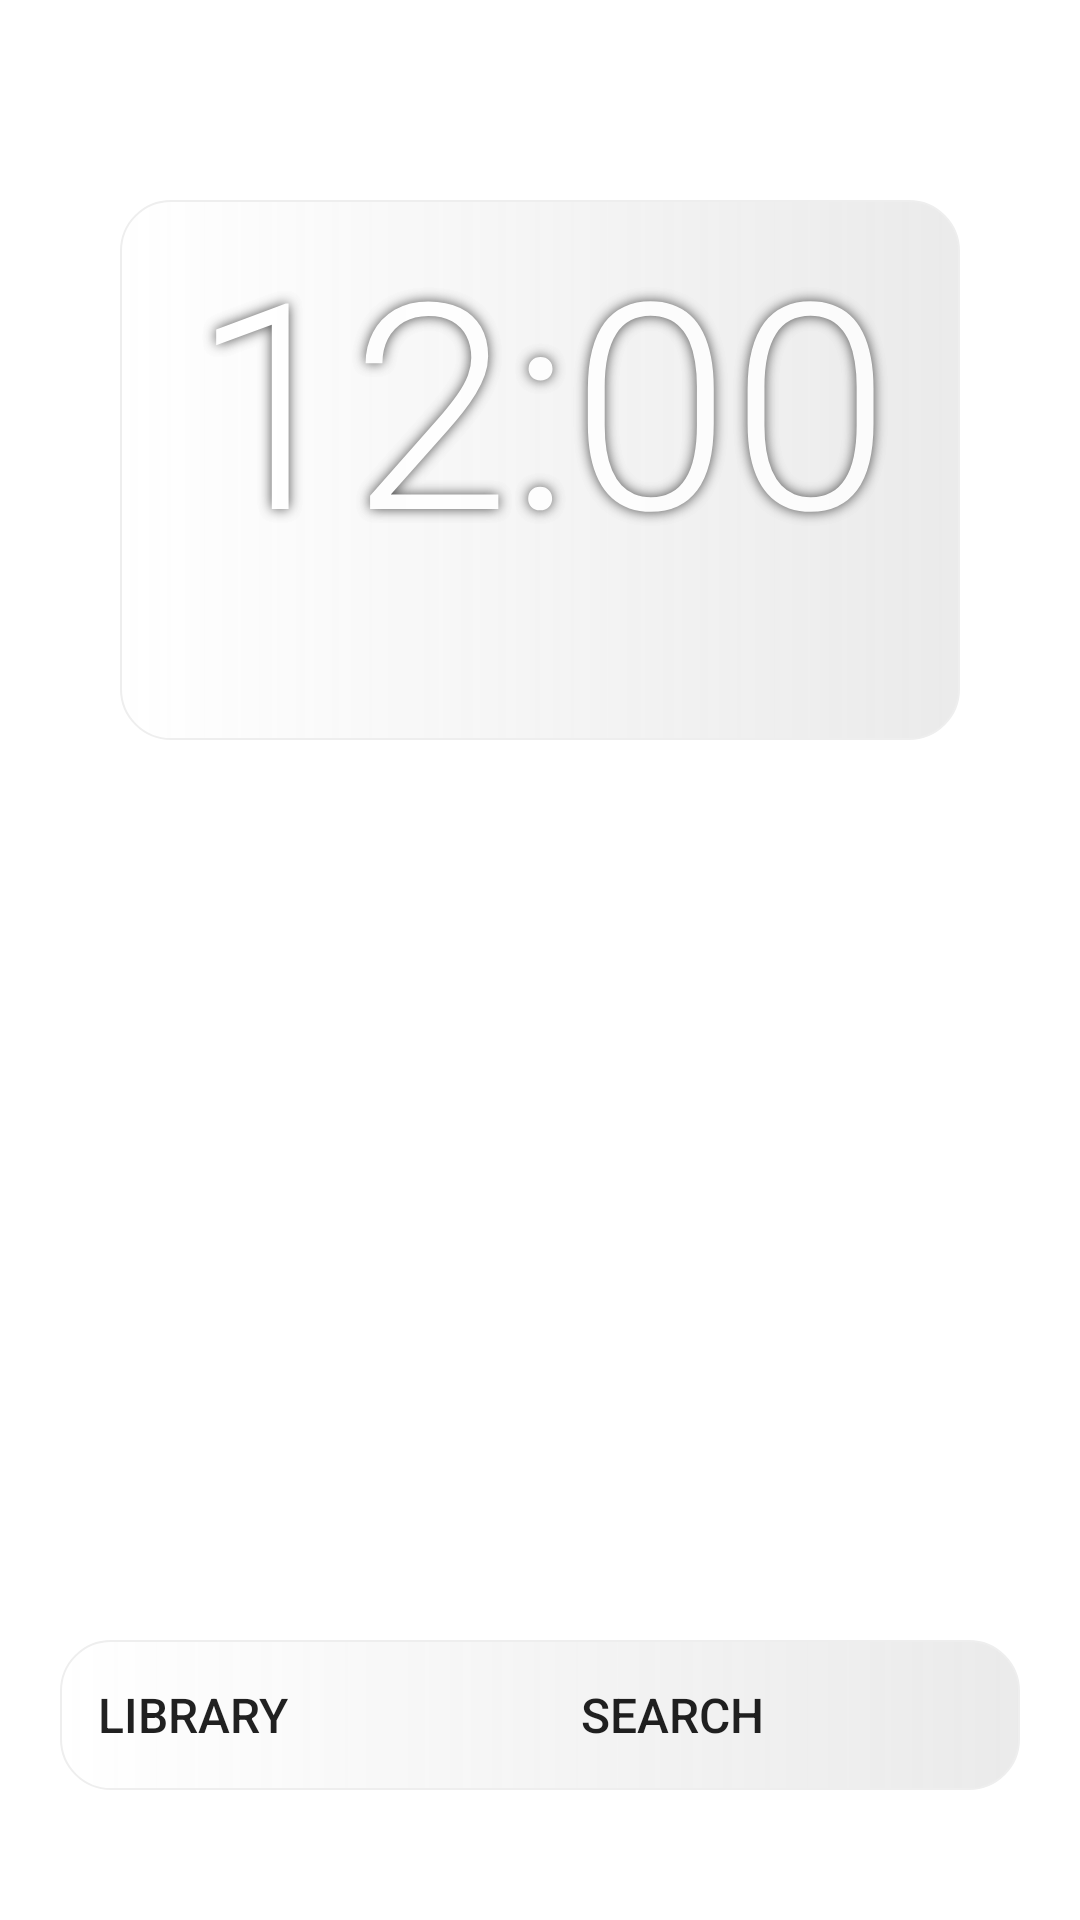

Here is an Android app screen rendered from its layout file. Give the layout XML and the strings, colors and styles it references.
<!-- AndroidManifest.xml: application theme AppTheme -->
<!-- res/layout/activity_main.xml -->
<?xml version="1.0" encoding="utf-8"?>
<androidx.constraintlayout.widget.ConstraintLayout xmlns:android="http://schemas.android.com/apk/res/android"
    xmlns:app="http://schemas.android.com/apk/res-auto"
    xmlns:tools="http://schemas.android.com/tools"
    android:layout_width="match_parent"
    android:layout_height="match_parent"
    android:gravity="center_horizontal|center_vertical"
    android:visibility="visible"
    tools:context=".MainActivity">

    <LinearLayout
        android:id="@+id/timeDateView"
        android:layout_width="match_parent"
        android:layout_height="180dp"
        android:layout_marginHorizontal="40dp"
        android:layout_marginTop="200px"
        android:layout_marginBottom="15dp"
        android:background="@drawable/bg_layout"
        android:gravity="center_horizontal|center_vertical"
        android:orientation="vertical"
        app:layout_constraintBottom_toTopOf="@+id/appList"
        app:layout_constraintEnd_toEndOf="parent"
        app:layout_constraintEnd_toStartOf="@+id/appList"
        app:layout_constraintHorizontal_bias="1.0"
        app:layout_constraintStart_toEndOf="@+id/appList"
        app:layout_constraintStart_toStartOf="parent"
        app:layout_constraintTop_toTopOf="parent"
        app:layout_constraintVertical_bias="0.5"
        tools:visibility="invisible">


        <DigitalClock

            android:id="@+id/digitalClock"
            android:layout_width="match_parent"
            android:layout_height="129dp"
            android:alpha="0.8"
            android:fontFamily="sans-serif-light"
            android:shadowColor="#222222"
            android:shadowDx="0"
            android:shadowDy="0"
            android:shadowRadius="10"
            android:textAlignment="center"

            android:textColor="#FFFFFF"
            android:textSize="96sp"
            app:layout_constraintBottom_toTopOf="@+id/appList"
            app:layout_constraintEnd_toEndOf="parent"
            app:layout_constraintHorizontal_bias="0.492"
            app:layout_constraintStart_toStartOf="parent"
            app:layout_constraintTop_toTopOf="parent"
            app:layout_constraintVertical_bias="0.5" />

        <TextView
            android:id="@+id/dateTextView"
            android:layout_width="match_parent"
            android:layout_height="48dp"
            android:alpha=".8"
            android:shadowColor="#222222"
            android:shadowDx="0"
            android:shadowDy="0"
            android:shadowRadius="6"
            android:textAlignment="center"
            android:textColor="#FFFFFF"
            android:textSize="34sp" />

    </LinearLayout>

    <include layout="@layout/activity_applist" />

    <LinearLayout
        android:id="@+id/settingsBar"
        android:layout_width="match_parent"
        android:layout_height="50dp"
        android:layout_marginHorizontal="20dp"
        android:layout_marginBottom="130px"
        android:background="@drawable/bg_layout"
        android:orientation="horizontal"
        app:layout_constraintBottom_toBottomOf="parent"
        app:layout_constraintEnd_toEndOf="parent"
        app:layout_constraintEnd_toStartOf="@+id/appList"
        app:layout_constraintHorizontal_bias="0.5"
        app:layout_constraintStart_toEndOf="@+id/appList"
        app:layout_constraintStart_toStartOf="parent">

        <Button
            android:id="@+id/showLibrary"
            android:layout_width="wrap_content"
            android:layout_height="match_parent"
            android:background="#00FFFFFF"
            android:onClick="showLibrary"
            android:text="@string/library"
            android:textSize="16sp"
            app:layout_constraintBottom_toBottomOf="parent"
            app:layout_constraintEnd_toEndOf="parent"
            app:layout_constraintHorizontal_bias="0.061"
            app:layout_constraintStart_toStartOf="parent"
            app:layout_constraintTop_toBottomOf="@+id/appList"
            app:layout_constraintVertical_bias="0.5" />

        <Button
            android:id="@+id/searchButton"
            android:layout_width="match_parent"
            android:layout_height="match_parent"
            android:background="#00FFFFFF"
            android:onClick="openSearch"
            android:text="@string/search"
            android:textSize="16sp"
            app:layout_constraintBottom_toBottomOf="parent"
            app:layout_constraintEnd_toEndOf="parent"
            app:layout_constraintHorizontal_bias="0.061"
            app:layout_constraintStart_toStartOf="parent"
            app:layout_constraintTop_toBottomOf="@+id/appList"
            app:layout_constraintVertical_bias="0.5" />

    </LinearLayout>

    <include
        android:layout_width="match_parent"
        android:layout_height="300dp"
        layout="@layout/activity_search"
        android:layout_margin="20dp" />

</androidx.constraintlayout.widget.ConstraintLayout>
<!-- res/layout/activity_applist.xml (included above) -->
<?xml version="1.0" encoding="utf-8"?>
<LinearLayout xmlns:app="http://schemas.android.com/apk/res-auto"
    xmlns:android="http://schemas.android.com/apk/res/android"
    xmlns:tools="http://schemas.android.com/tools"
    android:id="@+id/appList_container"
    android:layout_width="match_parent"
    android:layout_height="0dp"
    android:background="@drawable/bg_app_list"
    android:paddingBottom="44dp"
    android:translationZ="10dp"
    android:visibility="invisible"
    app:layout_constraintBottom_toBottomOf="parent"
    app:layout_constraintEnd_toEndOf="parent"
    app:layout_constraintStart_toStartOf="parent"
    app:layout_constraintTop_toBottomOf="@+id/timeDateView"
    android:orientation="vertical"
    tools:visibility="visible"
    tools:showIn="@layout/activity_main">

    <Button
        android:layout_width="match_parent"
        android:layout_height="45dp"
        android:background="@drawable/bg_app_list"
        android:onClick="showLibrary"
        android:text="@string/close"
        android:textSize="20sp" />

    <androidx.recyclerview.widget.RecyclerView
        android:id="@+id/appList"
        android:layout_width="match_parent"
        android:layout_height="match_parent"
        android:translationZ="10dp"
        app:layout_constraintBottom_toBottomOf="parent"
        app:layout_constraintEnd_toEndOf="parent"
        app:layout_constraintStart_toStartOf="parent"
        app:layout_constraintTop_toBottomOf="@+id/timeDateView"
        app:layoutManager="androidx.recyclerview.widget.LinearLayoutManager"
        android:orientation="vertical" />
    
</LinearLayout>
<!-- res/layout/activity_search.xml (included above) -->
<?xml version="1.0" encoding="utf-8"?>
<LinearLayout xmlns:android="http://schemas.android.com/apk/res/android"
    xmlns:app="http://schemas.android.com/apk/res-auto"
    xmlns:tools="http://schemas.android.com/tools"
    android:id="@+id/search"
    android:layout_width="match_parent"
    android:layout_height="300dp"
    android:translationY="50dp"
    android:background="@drawable/bg_layout"
    android:orientation="vertical"
    android:visibility="gone"
    tools:visibility="visible">

    <EditText
        android:id="@+id/searchInput"
        android:layout_width="match_parent"
        android:layout_height="40dp"
        android:autofillHints=""
        android:background="@drawable/bg_search"
        android:ems="10"
        android:hint="@string/search"
        android:inputType="text"
        android:paddingLeft="10dp"
        android:paddingRight="10dp"
        android:textSize="20sp" />

    <ListView
        android:id="@+id/searchResults"
        android:layout_width="match_parent"
        android:layout_height="match_parent" />
</LinearLayout>
<!-- resources referenced by this layout -->
<resources>
  <!-- drawable bg_app_list (drawable) -->
  <?xml version="1.0" encoding="UTF-8"?>
  <shape xmlns:android="http://schemas.android.com/apk/res/android">
  
  
      <corners
          android:topLeftRadius="50px"
          android:topRightRadius="50px"/>
      <solid
          android:color="@color/white"
          />
  
  </shape>
  <!-- drawable bg_layout (drawable) -->
  <?xml version="1.0" encoding="UTF-8"?>
  <shape xmlns:android="http://schemas.android.com/apk/res/android">
  
      <stroke
          android:width="2px"
          android:color="#EEEEEE" />
  
      <corners
          android:radius="50px"/>
      <gradient
          android:angle="180"
          android:startColor="#80D6D6D6"
          android:endColor="#99FFFFFF"
          />
  
  </shape>
  <!-- drawable bg_search (drawable) -->
  <?xml version="1.0" encoding="utf-8"?>
  <shape xmlns:android="http://schemas.android.com/apk/res/android">
      <solid
          android:color="#E6E6E6"
          /> 
  
  
      <corners
          android:topLeftRadius="50px"
          android:topRightRadius="50px"/>
  
  </shape>
  <string name="library">Library</string>
  <string name="search">Search</string>
  <style name="AppTheme" parent="Theme.AppCompat.Light.NoActionBar">
          <item name="android:windowShowWallpaper">true</item>
          <item name="android:windowBackground">@android:color/transparent</item>
          <item name="android:windowTranslucentStatus">true</item>
          <item name="android:windowTranslucentNavigation">true</item>
      </style>
  <!-- not gathered from this repository: default colours our renderer supplied (Android Studio template values) -->
  <color name="white">#FFFFFFFF</color>
</resources>
